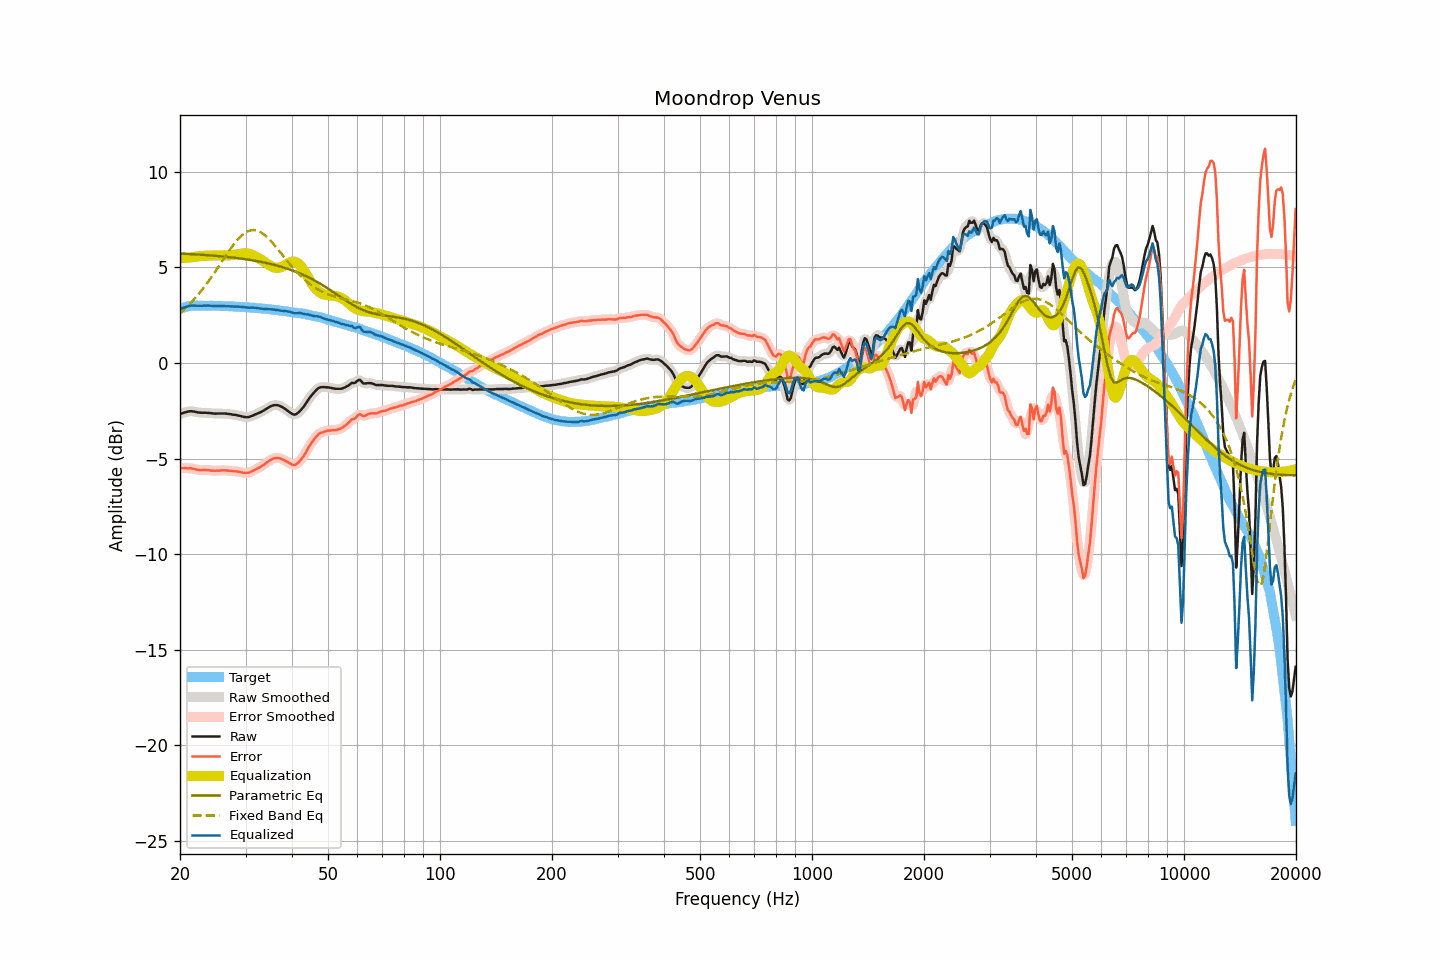

The file beside this chart, header and first rows:
frequency, raw, smoothed, error, error_smoothed, equalization, parametric_eq, fixed_band_eq, equalized_raw, equalized_smoothed, target
20.00, -2.66, -2.67, -5.49, -5.50, 5.50, 5.73, 2.60, 2.83, 2.83, 2.83
20.20, -2.64, -2.64, -5.50, -5.50, 5.50, 5.72, 2.67, 2.85, 2.86, 2.86
20.40, -2.61, -2.61, -5.50, -5.50, 5.50, 5.72, 2.75, 2.88, 2.89, 2.89
20.61, -2.58, -2.59, -5.49, -5.50, 5.50, 5.71, 2.83, 2.92, 2.91, 2.91
20.81, -2.56, -2.56, -5.50, -5.50, 5.50, 5.71, 2.91, 2.94, 2.94, 2.94
21.02, -2.54, -2.54, -5.51, -5.50, 5.51, 5.70, 2.99, 2.97, 2.97, 2.97
21.23, -2.52, -2.53, -5.50, -5.51, 5.52, 5.70, 3.08, 2.99, 2.99, 2.98
21.44, -2.52, -2.52, -5.51, -5.51, 5.52, 5.69, 3.17, 3.00, 3.00, 2.99
21.66, -2.53, -2.53, -5.53, -5.53, 5.54, 5.69, 3.26, 3.00, 3.01, 3.00
21.87, -2.54, -2.55, -5.54, -5.55, 5.55, 5.68, 3.35, 3.01, 3.00, 3.00
22.09, -2.56, -2.56, -5.57, -5.57, 5.56, 5.68, 3.45, 3.00, 3.00, 3.01
22.31, -2.58, -2.58, -5.59, -5.59, 5.57, 5.67, 3.55, 2.99, 2.99, 3.01
22.54, -2.59, -2.59, -5.60, -5.60, 5.58, 5.67, 3.65, 2.99, 2.99, 3.00
22.76, -2.60, -2.60, -5.61, -5.60, 5.59, 5.66, 3.75, 2.99, 2.99, 3.00
22.99, -2.60, -2.60, -5.60, -5.60, 5.60, 5.66, 3.86, 3.00, 3.00, 2.99
23.22, -2.60, -2.60, -5.60, -5.60, 5.60, 5.65, 3.97, 3.00, 3.00, 2.99
23.45, -2.60, -2.61, -5.60, -5.60, 5.61, 5.65, 4.08, 3.00, 3.00, 2.99
23.69, -2.61, -2.61, -5.60, -5.60, 5.61, 5.64, 4.19, 3.00, 3.00, 2.99
23.92, -2.61, -2.62, -5.60, -5.61, 5.61, 5.63, 4.31, 3.00, 3.00, 2.99
24.16, -2.62, -2.62, -5.62, -5.62, 5.62, 5.63, 4.43, 3.00, 2.99, 3.00
24.40, -2.63, -2.63, -5.63, -5.63, 5.62, 5.62, 4.55, 2.99, 2.99, 3.00
24.65, -2.64, -2.64, -5.63, -5.64, 5.63, 5.61, 4.67, 2.98, 2.98, 2.99
24.89, -2.65, -2.65, -5.64, -5.63, 5.63, 5.61, 4.79, 2.98, 2.98, 2.99
25.14, -2.64, -2.65, -5.63, -5.63, 5.63, 5.60, 4.92, 2.99, 2.98, 2.99
25.39, -2.64, -2.64, -5.63, -5.63, 5.63, 5.59, 5.04, 2.98, 2.98, 2.98
25.65, -2.64, -2.64, -5.63, -5.62, 5.62, 5.58, 5.17, 2.98, 2.98, 2.98
25.91, -2.64, -2.64, -5.62, -5.62, 5.62, 5.57, 5.30, 2.98, 2.98, 2.97
26.16, -2.64, -2.64, -5.61, -5.61, 5.62, 5.57, 5.42, 2.98, 2.98, 2.97
26.43, -2.64, -2.65, -5.61, -5.62, 5.62, 5.56, 5.55, 2.98, 2.98, 2.97
26.69, -2.65, -2.65, -5.62, -5.62, 5.63, 5.55, 5.67, 2.97, 2.97, 2.97
26.96, -2.66, -2.66, -5.63, -5.63, 5.63, 5.54, 5.80, 2.97, 2.97, 2.97
27.23, -2.67, -2.67, -5.64, -5.64, 5.64, 5.53, 5.92, 2.96, 2.96, 2.97
27.50, -2.68, -2.69, -5.65, -5.65, 5.64, 5.52, 6.04, 2.96, 2.96, 2.97
27.77, -2.70, -2.70, -5.66, -5.66, 5.65, 5.51, 6.15, 2.95, 2.95, 2.95
28.05, -2.71, -2.71, -5.67, -5.66, 5.66, 5.50, 6.26, 2.95, 2.95, 2.95
28.33, -2.72, -2.73, -5.66, -5.67, 5.68, 5.49, 6.36, 2.95, 2.95, 2.94
28.62, -2.74, -2.74, -5.68, -5.68, 5.69, 5.48, 6.46, 2.95, 2.95, 2.94
28.90, -2.76, -2.76, -5.70, -5.70, 5.71, 5.47, 6.55, 2.94, 2.94, 2.94
29.19, -2.78, -2.78, -5.71, -5.72, 5.72, 5.46, 6.64, 2.94, 2.94, 2.93
29.48, -2.80, -2.80, -5.74, -5.73, 5.73, 5.45, 6.71, 2.93, 2.93, 2.93
29.78, -2.82, -2.82, -5.75, -5.75, 5.74, 5.44, 6.78, 2.92, 2.92, 2.92
30.08, -2.83, -2.83, -5.75, -5.75, 5.74, 5.42, 6.83, 2.91, 2.91, 2.92
30.38, -2.83, -2.83, -5.74, -5.74, 5.73, 5.41, 6.88, 2.90, 2.90, 2.91
30.68, -2.82, -2.82, -5.73, -5.72, 5.71, 5.40, 6.91, 2.89, 2.89, 2.91
30.99, -2.79, -2.80, -5.69, -5.69, 5.69, 5.38, 6.94, 2.89, 2.89, 2.89
31.30, -2.76, -2.76, -5.66, -5.66, 5.66, 5.37, 6.95, 2.89, 2.89, 2.89
31.61, -2.72, -2.72, -5.61, -5.61, 5.62, 5.36, 6.95, 2.89, 2.89, 2.89
31.93, -2.68, -2.69, -5.56, -5.56, 5.58, 5.34, 6.94, 2.89, 2.89, 2.88
32.24, -2.65, -2.65, -5.52, -5.52, 5.53, 5.33, 6.92, 2.88, 2.88, 2.87
32.57, -2.61, -2.62, -5.48, -5.48, 5.48, 5.31, 6.89, 2.87, 2.87, 2.86
32.89, -2.58, -2.58, -5.44, -5.44, 5.43, 5.29, 6.85, 2.85, 2.85, 2.86
33.22, -2.53, -2.54, -5.38, -5.39, 5.38, 5.28, 6.80, 2.84, 2.84, 2.85
33.55, -2.49, -2.49, -5.34, -5.33, 5.32, 5.26, 6.74, 2.83, 2.83, 2.84
33.89, -2.43, -2.44, -5.27, -5.27, 5.26, 5.24, 6.67, 2.83, 2.83, 2.83
34.23, -2.38, -2.38, -5.21, -5.21, 5.20, 5.22, 6.60, 2.82, 2.82, 2.83
34.57, -2.33, -2.33, -5.15, -5.15, 5.15, 5.21, 6.51, 2.81, 2.82, 2.82
34.92, -2.28, -2.28, -5.09, -5.09, 5.09, 5.19, 6.43, 2.81, 2.81, 2.80
35.27, -2.24, -2.24, -5.04, -5.04, 5.05, 5.17, 6.33, 2.80, 2.80, 2.80
35.62, -2.21, -2.22, -5.00, -5.00, 5.01, 5.15, 6.24, 2.80, 2.80, 2.79
35.97, -2.20, -2.20, -4.98, -4.98, 4.99, 5.12, 6.14, 2.78, 2.79, 2.77
... 635 more rows
